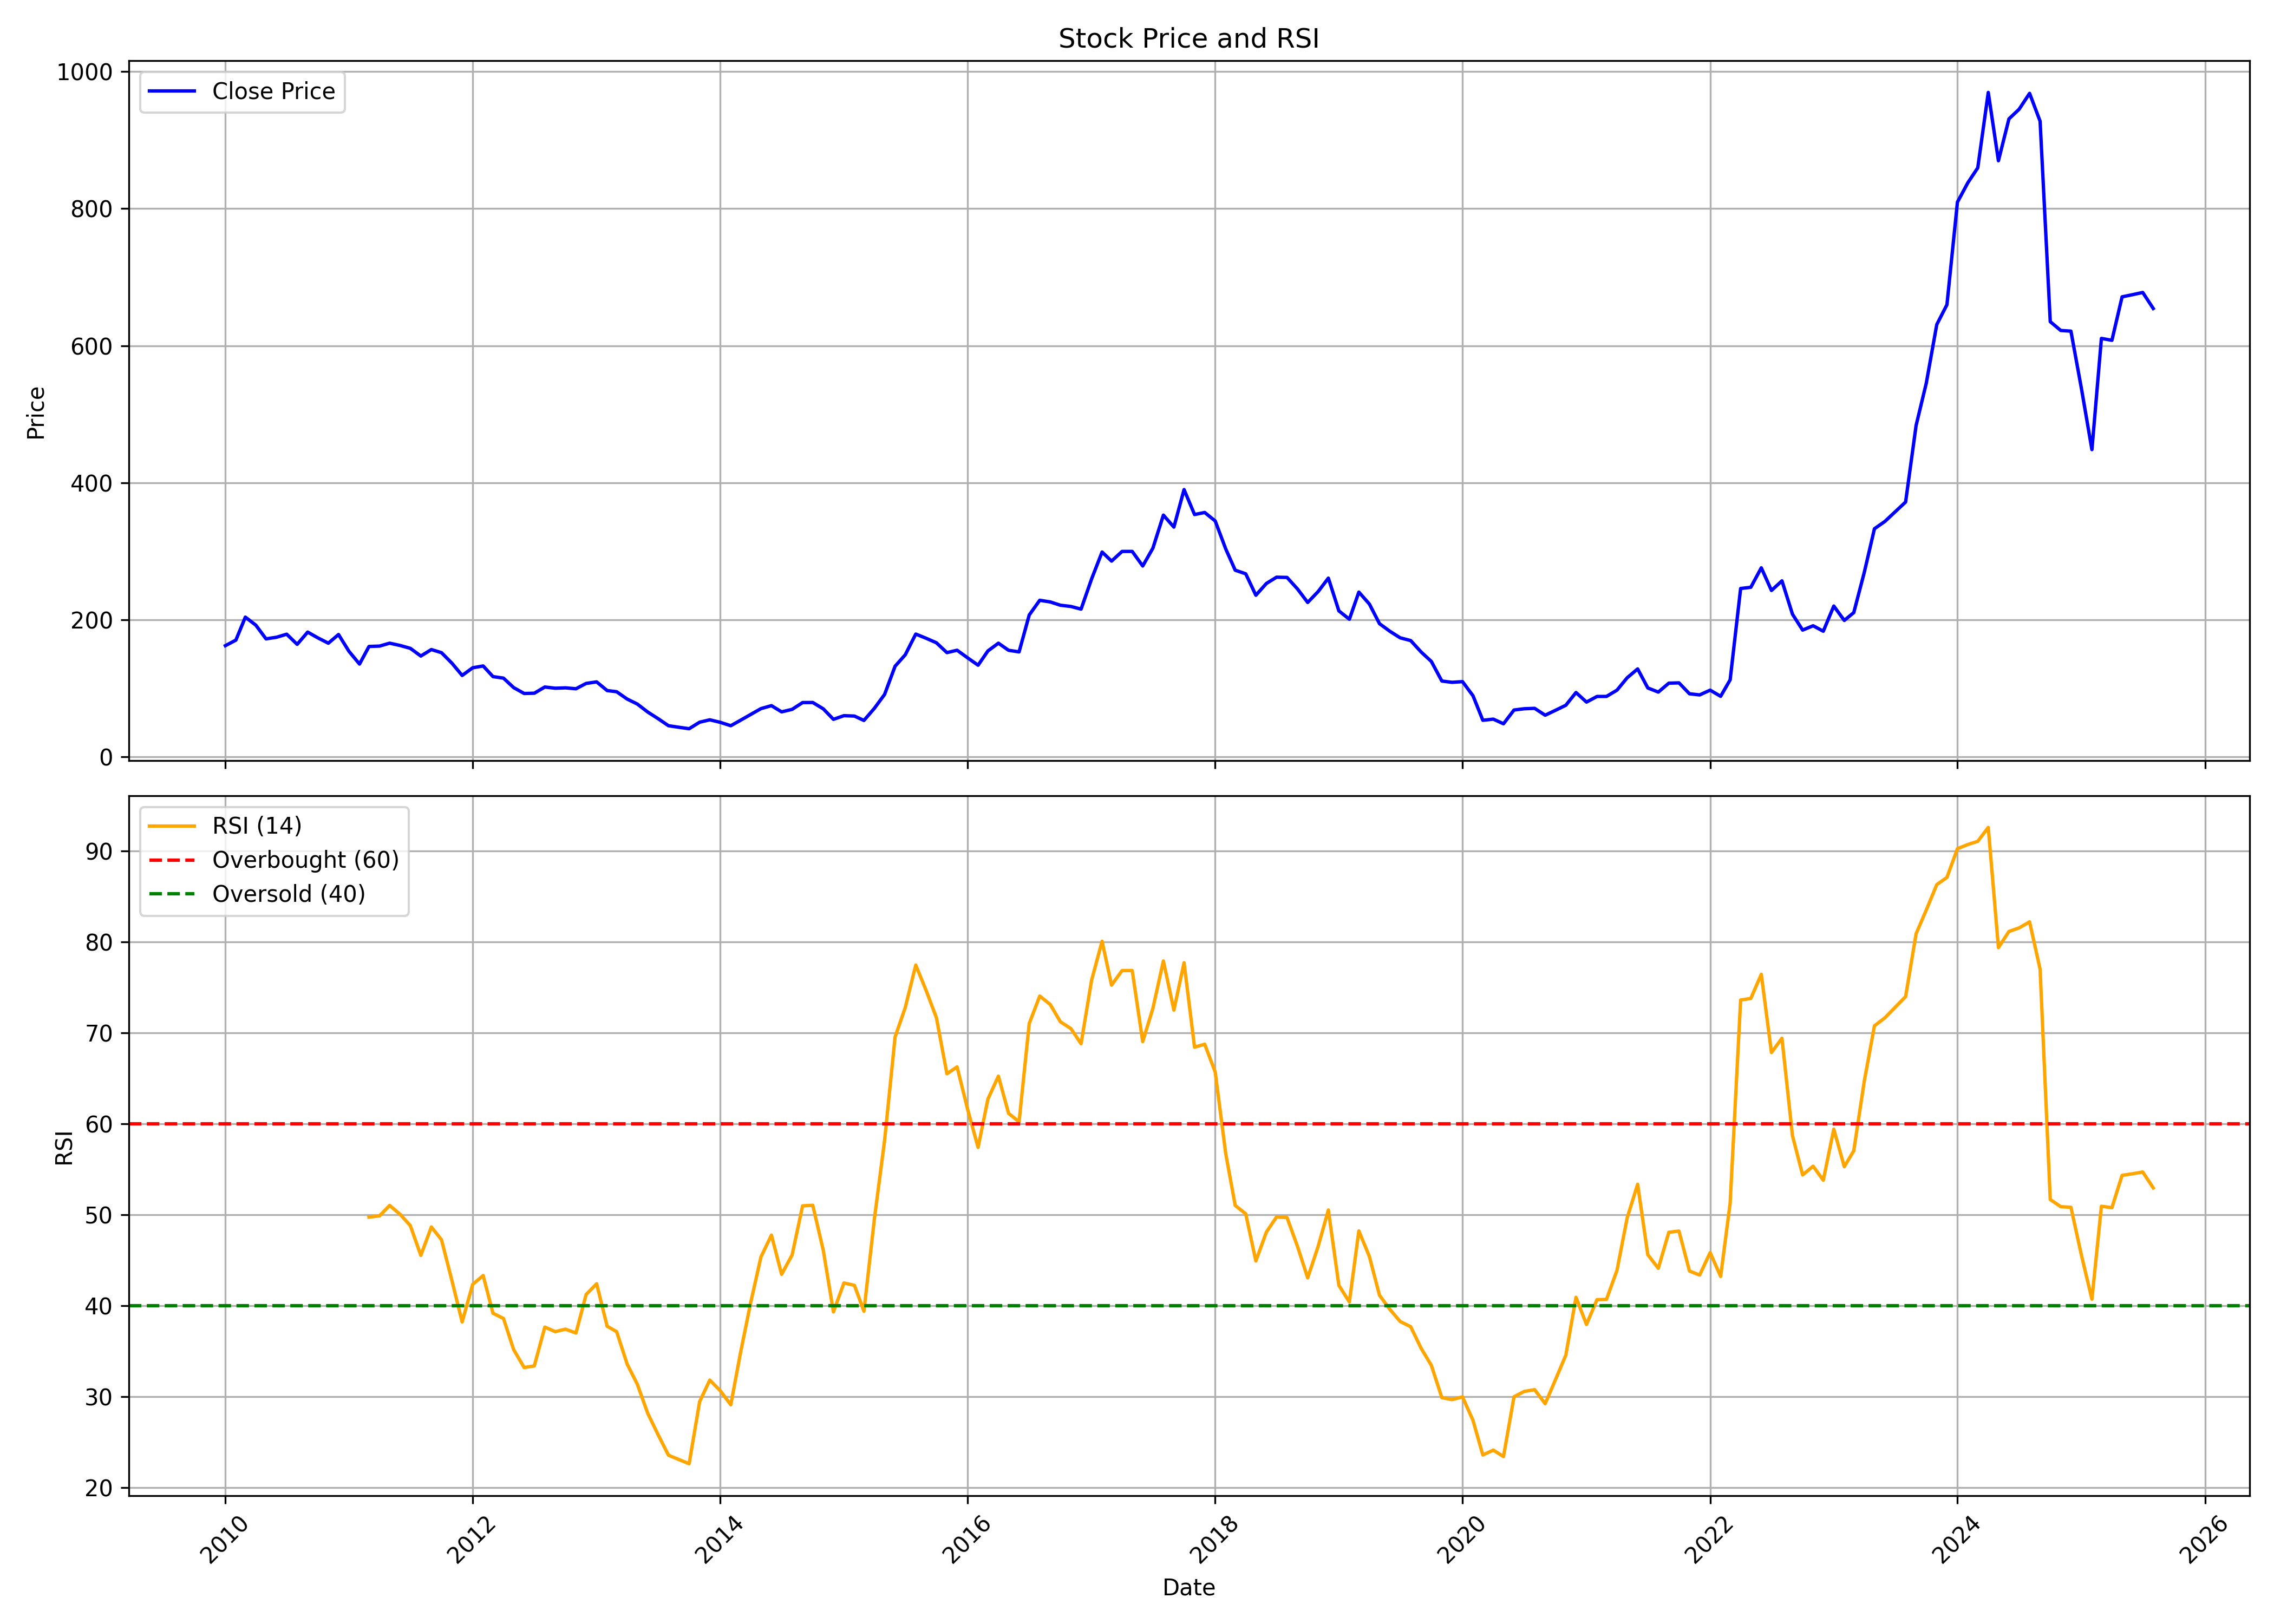

Data behind this chart, as committed beside it:
, date, symbol, open, high, low, close, volume, rsi
0, 2010-01-01, CHENNPETRO, 150.8, 174.8, 147.9, 162.1, 6712240, 
1, 2010-02-01, CHENNPETRO, 163, 186.5, 156.9, 170.3, 4604415, 
2, 2010-03-01, CHENNPETRO, 170.3, 206.6, 164.9, 203.8, 4727516, 
3, 2010-04-01, CHENNPETRO, 204.6, 204.6, 187.6, 192.1, 3193289, 
4, 2010-05-01, CHENNPETRO, 191.2, 194.9, 167.6, 172.1, 2663863, 
5, 2010-06-01, CHENNPETRO, 175.5, 181.3, 166.7, 174.4, 5578001, 
6, 2010-07-01, CHENNPETRO, 176.2, 186.9, 172.3, 178.9, 6175718, 
7, 2010-08-01, CHENNPETRO, 180.4, 196.9, 162.4, 164.1, 6407392, 
8, 2010-09-01, CHENNPETRO, 173, 186, 167.8, 182, 6151606, 
9, 2010-10-01, CHENNPETRO, 183.3, 194.3, 171.9, 173.6, 3081049, 
10, 2010-11-01, CHENNPETRO, 174.2, 183.8, 156.6, 165.8, 1525885, 
11, 2010-12-01, CHENNPETRO, 166, 184, 159.6, 178.4, 1532845, 
12, 2011-01-01, CHENNPETRO, 178.7, 183.7, 150.1, 153.8, 2281193, 
13, 2011-02-01, CHENNPETRO, 154.4, 162.4, 132.8, 135.3, 2869415, 
14, 2011-03-01, CHENNPETRO, 137, 162.4, 134.4, 161, 1921985, 49.73
15, 2011-04-01, CHENNPETRO, 161.6, 177.8, 160.2, 161.5, 1667565, 49.87
16, 2011-05-01, CHENNPETRO, 163.4, 168.7, 150.9, 165.8, 2814940, 51.01
17, 2011-06-01, CHENNPETRO, 166, 171.7, 155.2, 162.4, 1724331, 50.03
18, 2011-07-01, CHENNPETRO, 163.3, 168.9, 157, 158.3, 1168115, 48.8
19, 2011-08-01, CHENNPETRO, 158.3, 160.2, 144.4, 147, 1743580, 45.52
20, 2011-09-01, CHENNPETRO, 155.7, 162.7, 147.5, 156.5, 965650, 48.65
21, 2011-10-01, CHENNPETRO, 156.6, 159.7, 147.1, 151.9, 741284, 47.24
22, 2011-11-01, CHENNPETRO, 152.1, 157, 132.3, 136.5, 850687, 42.72
23, 2011-12-01, CHENNPETRO, 143.6, 145.2, 117.7, 118.7, 304735, 38.2
24, 2012-01-01, CHENNPETRO, 119.2, 136.8, 118.4, 129.9, 265298, 42.33
25, 2012-02-01, CHENNPETRO, 129.9, 139.1, 124.4, 132.5, 708547, 43.31
26, 2012-03-01, CHENNPETRO, 133.7, 137.8, 115.4, 117, 550208, 39.16
27, 2012-04-01, CHENNPETRO, 118.4, 123.4, 112.3, 114.8, 502379, 38.58
28, 2012-05-01, CHENNPETRO, 114.6, 116.1, 100.1, 101, 369903, 35.16
29, 2012-06-01, CHENNPETRO, 100.9, 102.4, 91.34, 92.38, 1652800, 33.19
30, 2012-07-01, CHENNPETRO, 93.14, 107, 89.13, 92.76, 1509044, 33.37
31, 2012-08-01, CHENNPETRO, 91.54, 106.2, 91.08, 101.8, 905385, 37.63
32, 2012-09-01, CHENNPETRO, 102.4, 107.8, 92.87, 100, 1037216, 37.13
33, 2012-10-01, CHENNPETRO, 99.58, 105.5, 98.07, 100.6, 628013, 37.41
34, 2012-11-01, CHENNPETRO, 100.8, 109.1, 96.56, 99.27, 836106, 36.99
35, 2012-12-01, CHENNPETRO, 99.27, 111.6, 99, 107.1, 748566, 41.22
36, 2013-01-01, CHENNPETRO, 107.1, 125.4, 105.5, 109.3, 1798967, 42.4
37, 2013-02-01, CHENNPETRO, 109.3, 111.5, 96.17, 96.63, 366322, 37.73
38, 2013-03-01, CHENNPETRO, 97.72, 101.2, 83.45, 94.93, 1108608, 37.13
39, 2013-04-01, CHENNPETRO, 93.84, 97.64, 81.43, 84.26, 573859, 33.57
40, 2013-05-01, CHENNPETRO, 84.26, 87.25, 76.78, 76.97, 279194, 31.36
41, 2013-06-01, CHENNPETRO, 77.17, 77.17, 61.27, 65.22, 498012, 28.14
42, 2013-07-01, CHENNPETRO, 65.15, 67.47, 54.29, 55.76, 305281, 25.84
43, 2013-08-01, CHENNPETRO, 56.54, 57.39, 44.94, 45.33, 400657, 23.55
44, 2013-09-01, CHENNPETRO, 45.41, 57.55, 41.69, 43.04, 1394703, 23.07
45, 2013-10-01, CHENNPETRO, 42.69, 44.32, 40.14, 40.95, 1271384, 22.61
46, 2013-11-01, CHENNPETRO, 41.1, 60.42, 41.1, 50.45, 9095210, 29.43
47, 2013-12-01, CHENNPETRO, 50.53, 56.03, 47.58, 53.94, 5014600, 31.81
48, 2014-01-01, CHENNPETRO, 54.83, 56.34, 50.14, 50.26, 4229297, 30.64
49, 2014-02-01, CHENNPETRO, 49.79, 53.79, 44.59, 45.33, 2304074, 29.09
50, 2014-03-01, CHENNPETRO, 45.33, 54.13, 44.87, 53.09, 2591735, 34.68
51, 2014-04-01, CHENNPETRO, 53.24, 64.14, 51.57, 61.81, 8867310, 40.37
52, 2014-05-01, CHENNPETRO, 61.81, 88.41, 58.94, 70.27, 9644919, 45.34
53, 2014-06-01, CHENNPETRO, 70.54, 81.05, 65.38, 74.61, 13779884, 47.75
54, 2014-07-01, CHENNPETRO, 75.23, 76.86, 65.3, 65.53, 6499151, 43.44
55, 2014-08-01, CHENNPETRO, 64.68, 76.63, 64.64, 69.18, 11637869, 45.57
56, 2014-09-01, CHENNPETRO, 69.8, 85.62, 67.51, 79.11, 27266816, 50.97
57, 2014-10-01, CHENNPETRO, 78.84, 85.16, 75.42, 79.22, 12487278, 51.03
58, 2014-11-01, CHENNPETRO, 79.57, 80.97, 68.56, 69.96, 12085765, 46.08
59, 2014-12-01, CHENNPETRO, 70.38, 71.2, 49.52, 54.64, 6319445, 39.3
... 128 more rows
